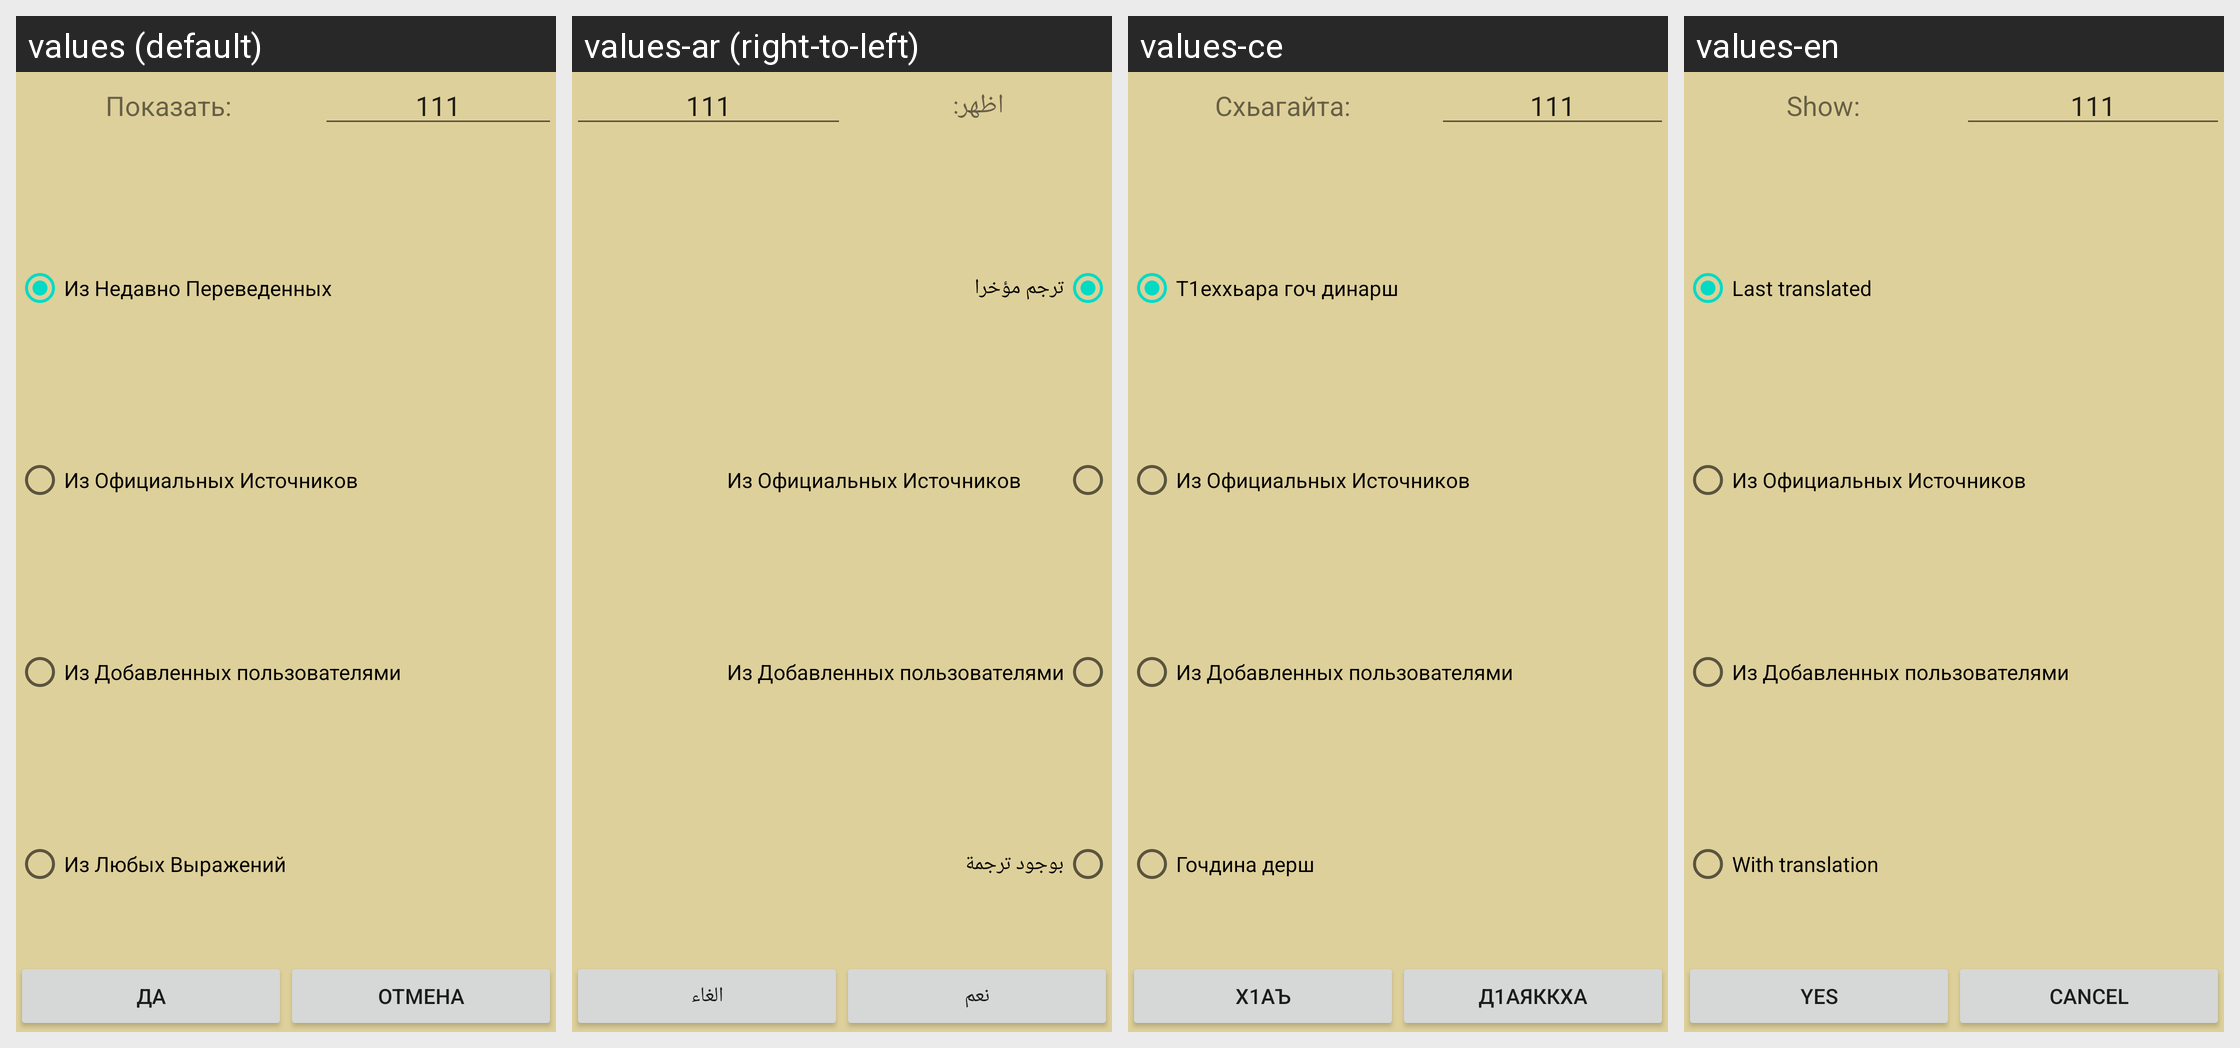

Here is an Android app screen in its default locale and in the app's own translations. Write out the translated-string differences for the strings that appear on this screen.
Android screen res/layout/dialog_showout.xml rendered under 4 locales, left to right: values (default), values-ar (right-to-left), values-ce, values-en. Device: Nexus 5 (rendered at 1080×1920; each locale shown at half size, 540×960, under a caption strip naming it); theme Theme.Dosh.
Strings drawn on this screen, with the default value and each locale's value (text and hints the layout hard-codes, and strings that could not be matched under every locale, appear in the picture but are not listed):

show
  values: Показать:
  values-ar: اظهر:
  values-ce: Схьагайта:
  values-en: Show:

lastTranslated
  values: Из Недавно Переведенных
  values-ar: ترجم مؤخرا
  values-ce: Т1еххьара гоч динарш
  values-en: Last translated

any_official
  values: Из Официальных Источников
  values-ar: Из Официальных Источников
  values-ce: Из Официальных Источников
  values-en: Из Официальных Источников

any_byusers
  values: Из Добавленных пользователями
  values-ar: Из Добавленных пользователями
  values-ce: Из Добавленных пользователями
  values-en: Из Добавленных пользователями

show_random_wt_phrases
  values: Из Любых Выражений
  values-ar: بوجود ترجمة
  values-ce: Гочдина дерш
  values-en: With translation

yes
  values: Да
  values-ar: نعم
  values-ce: Х1аъ
  values-en: Yes

cancel
  values: Отмена
  values-ar: الغاء
  values-ce: Д1аяккха
  values-en: Cancel
